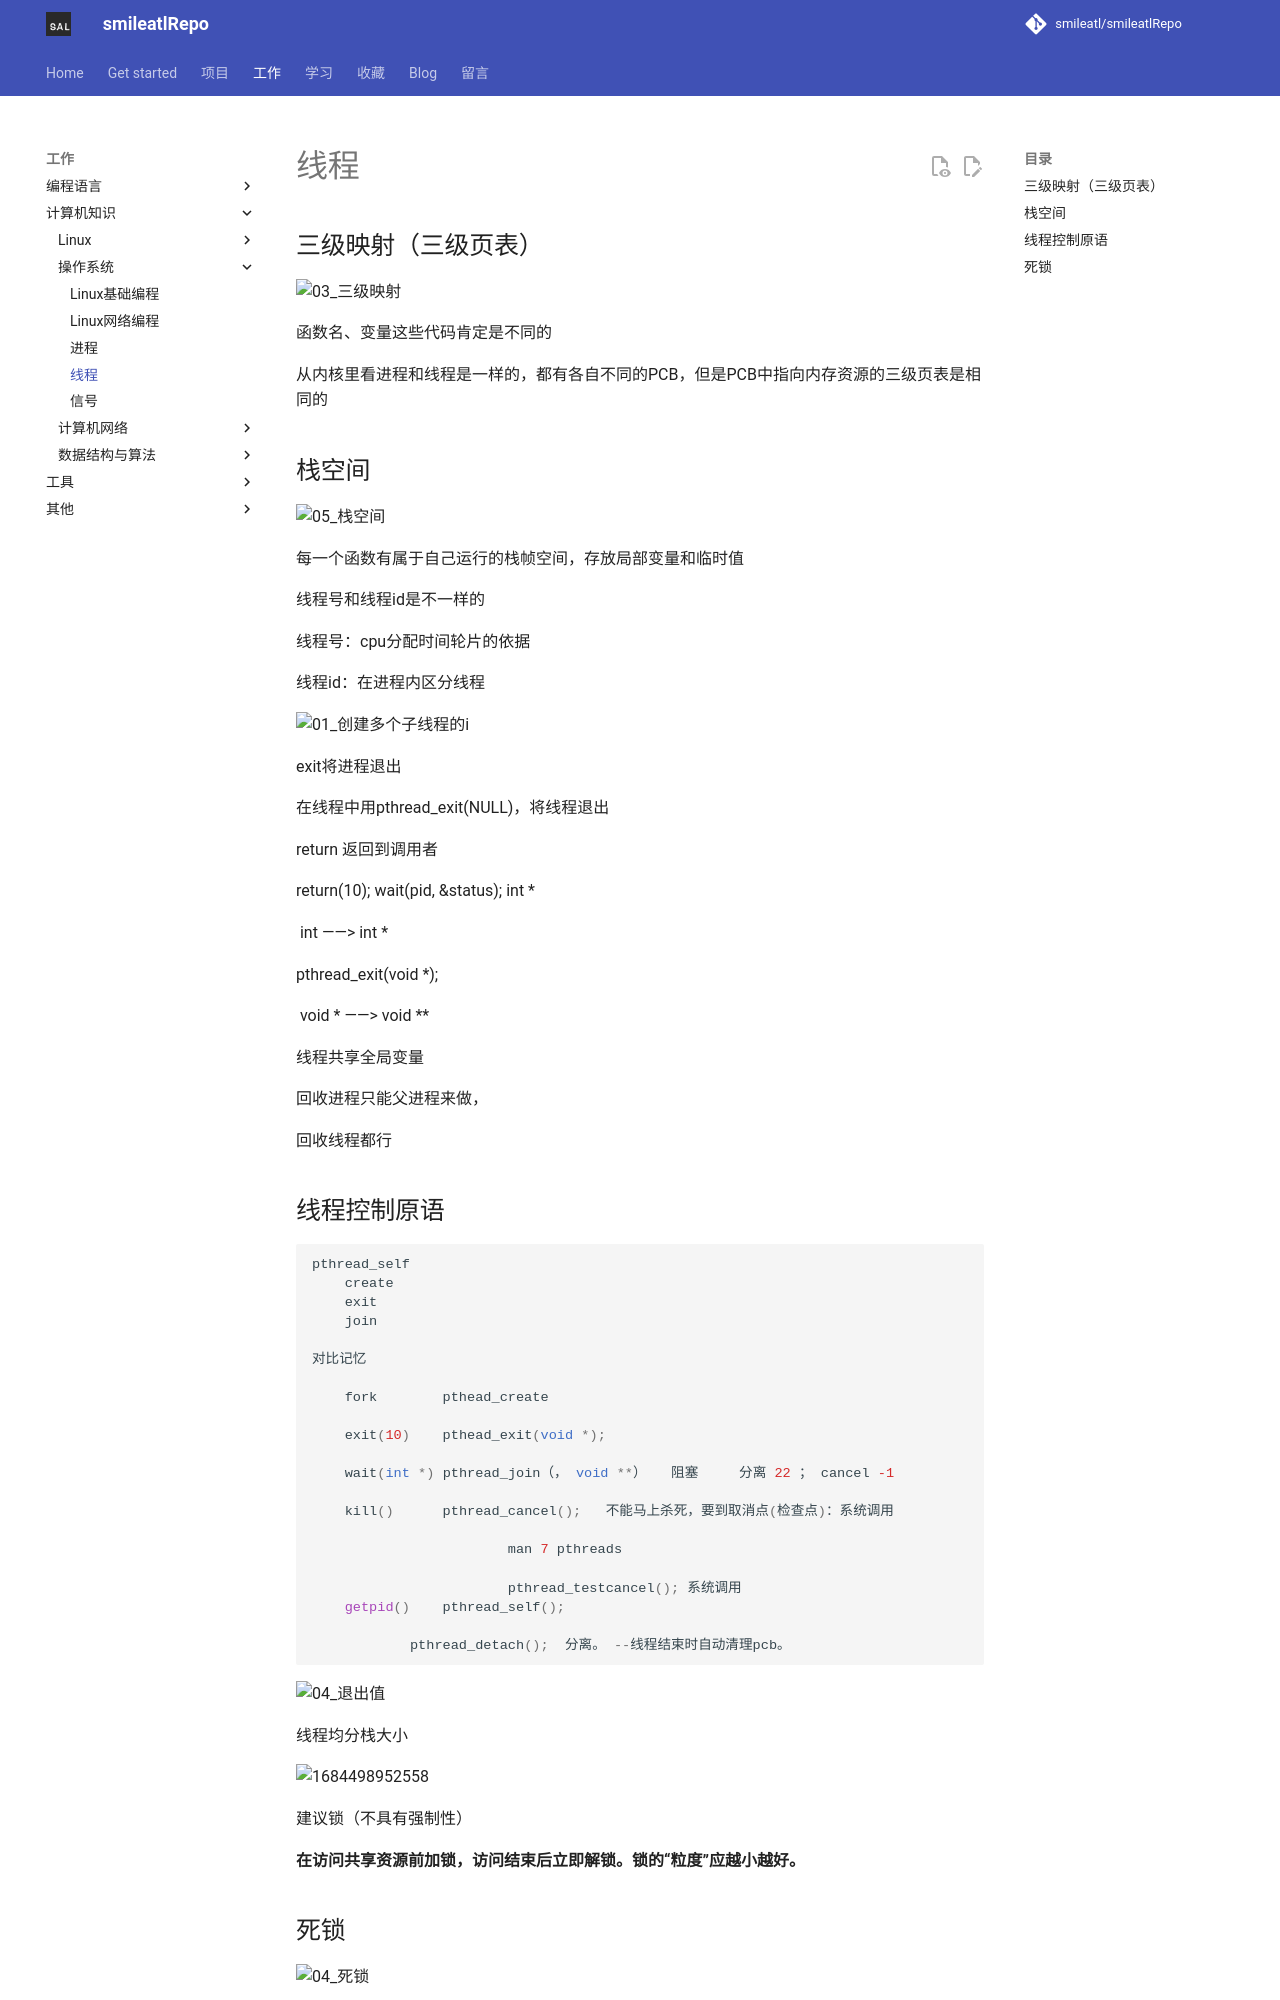

repository: smileatl/smileatlRepo · page: 计算机知识/操作系统/系统编程/线程/index.html · generator: mkdocs

## 三级映射（三级页表）

![03_三级映射](assets/823se9jo23129.png)

函数名、变量这些代码肯定是不同的

从内核里看进程和线程是一样的，都有各自不同的PCB，但是PCB中指向内存资源的三级页表是相同的



## 栈空间

![05_栈空间](assets/asdlkjgo2912.png)

每一个函数有属于自己运行的栈帧空间，存放局部变量和临时值







线程号和线程id是不一样的

线程号：cpu分配时间轮片的依据

线程id：在进程内区分线程







![01_创建多个子线程的i](assets/948slkeut1831.png)





exit将进程退出

在线程中用pthread_exit(NULL)，将线程退出

return 返回到调用者







return(10);         wait(pid, &status);   int *

			int ——> int *

pthread_exit(void *);

			void * ——> void **





线程共享全局变量





回收进程只能父进程来做，

回收线程都行
